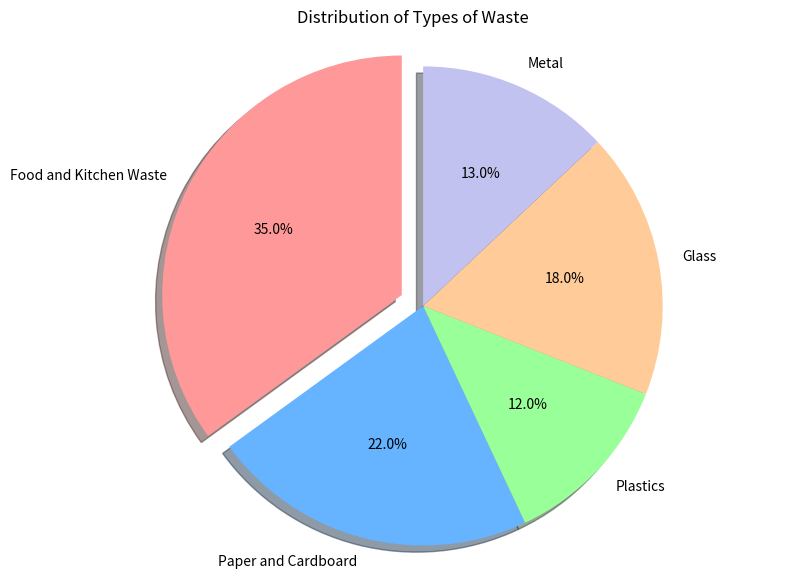

Source code (Python):

import matplotlib.pyplot as plt

# Data from the provided table
data = [{'Type of Waste': 'Food and Kitchen Waste', 'Percentage(%)': 35},
        {'Type of Waste': 'Paper and Cardboard', 'Percentage(%)': 22},
        {'Type of Waste': 'Plastics', 'Percentage(%)': 12},
        {'Type of Waste': 'Glass', 'Percentage(%)': 18},
        {'Type of Waste': 'Metal', 'Percentage(%)': 13}]

# Extracting the labels and sizes from the data
labels = [entry['Type of Waste'] for entry in data]
sizes = [entry['Percentage(%)'] for entry in data]

# Define colors for each section
colors = ['#ff9999','#66b3ff','#99ff99','#ffcc99','#c2c2f0']

# Determine which section(s) to "explode" (i.e., offset from center)
explode = (0.1, 0, 0, 0, 0) # Only "explode" the 1st section (Food and Kitchen Waste)

# Start plotting the pie chart 
plt.figure(figsize=(10,7)) # Specifies the figure size
plt.pie(sizes, explode=explode, labels=labels, colors=colors, autopct='%1.1f%%', shadow=True, startangle=90)

# Equal aspect ratio ensures that pie is drawn as a circle.
plt.axis('equal')  

# Title of the pie chart
plt.title('Distribution of Types of Waste') 

# Display the pie chart
plt.show()